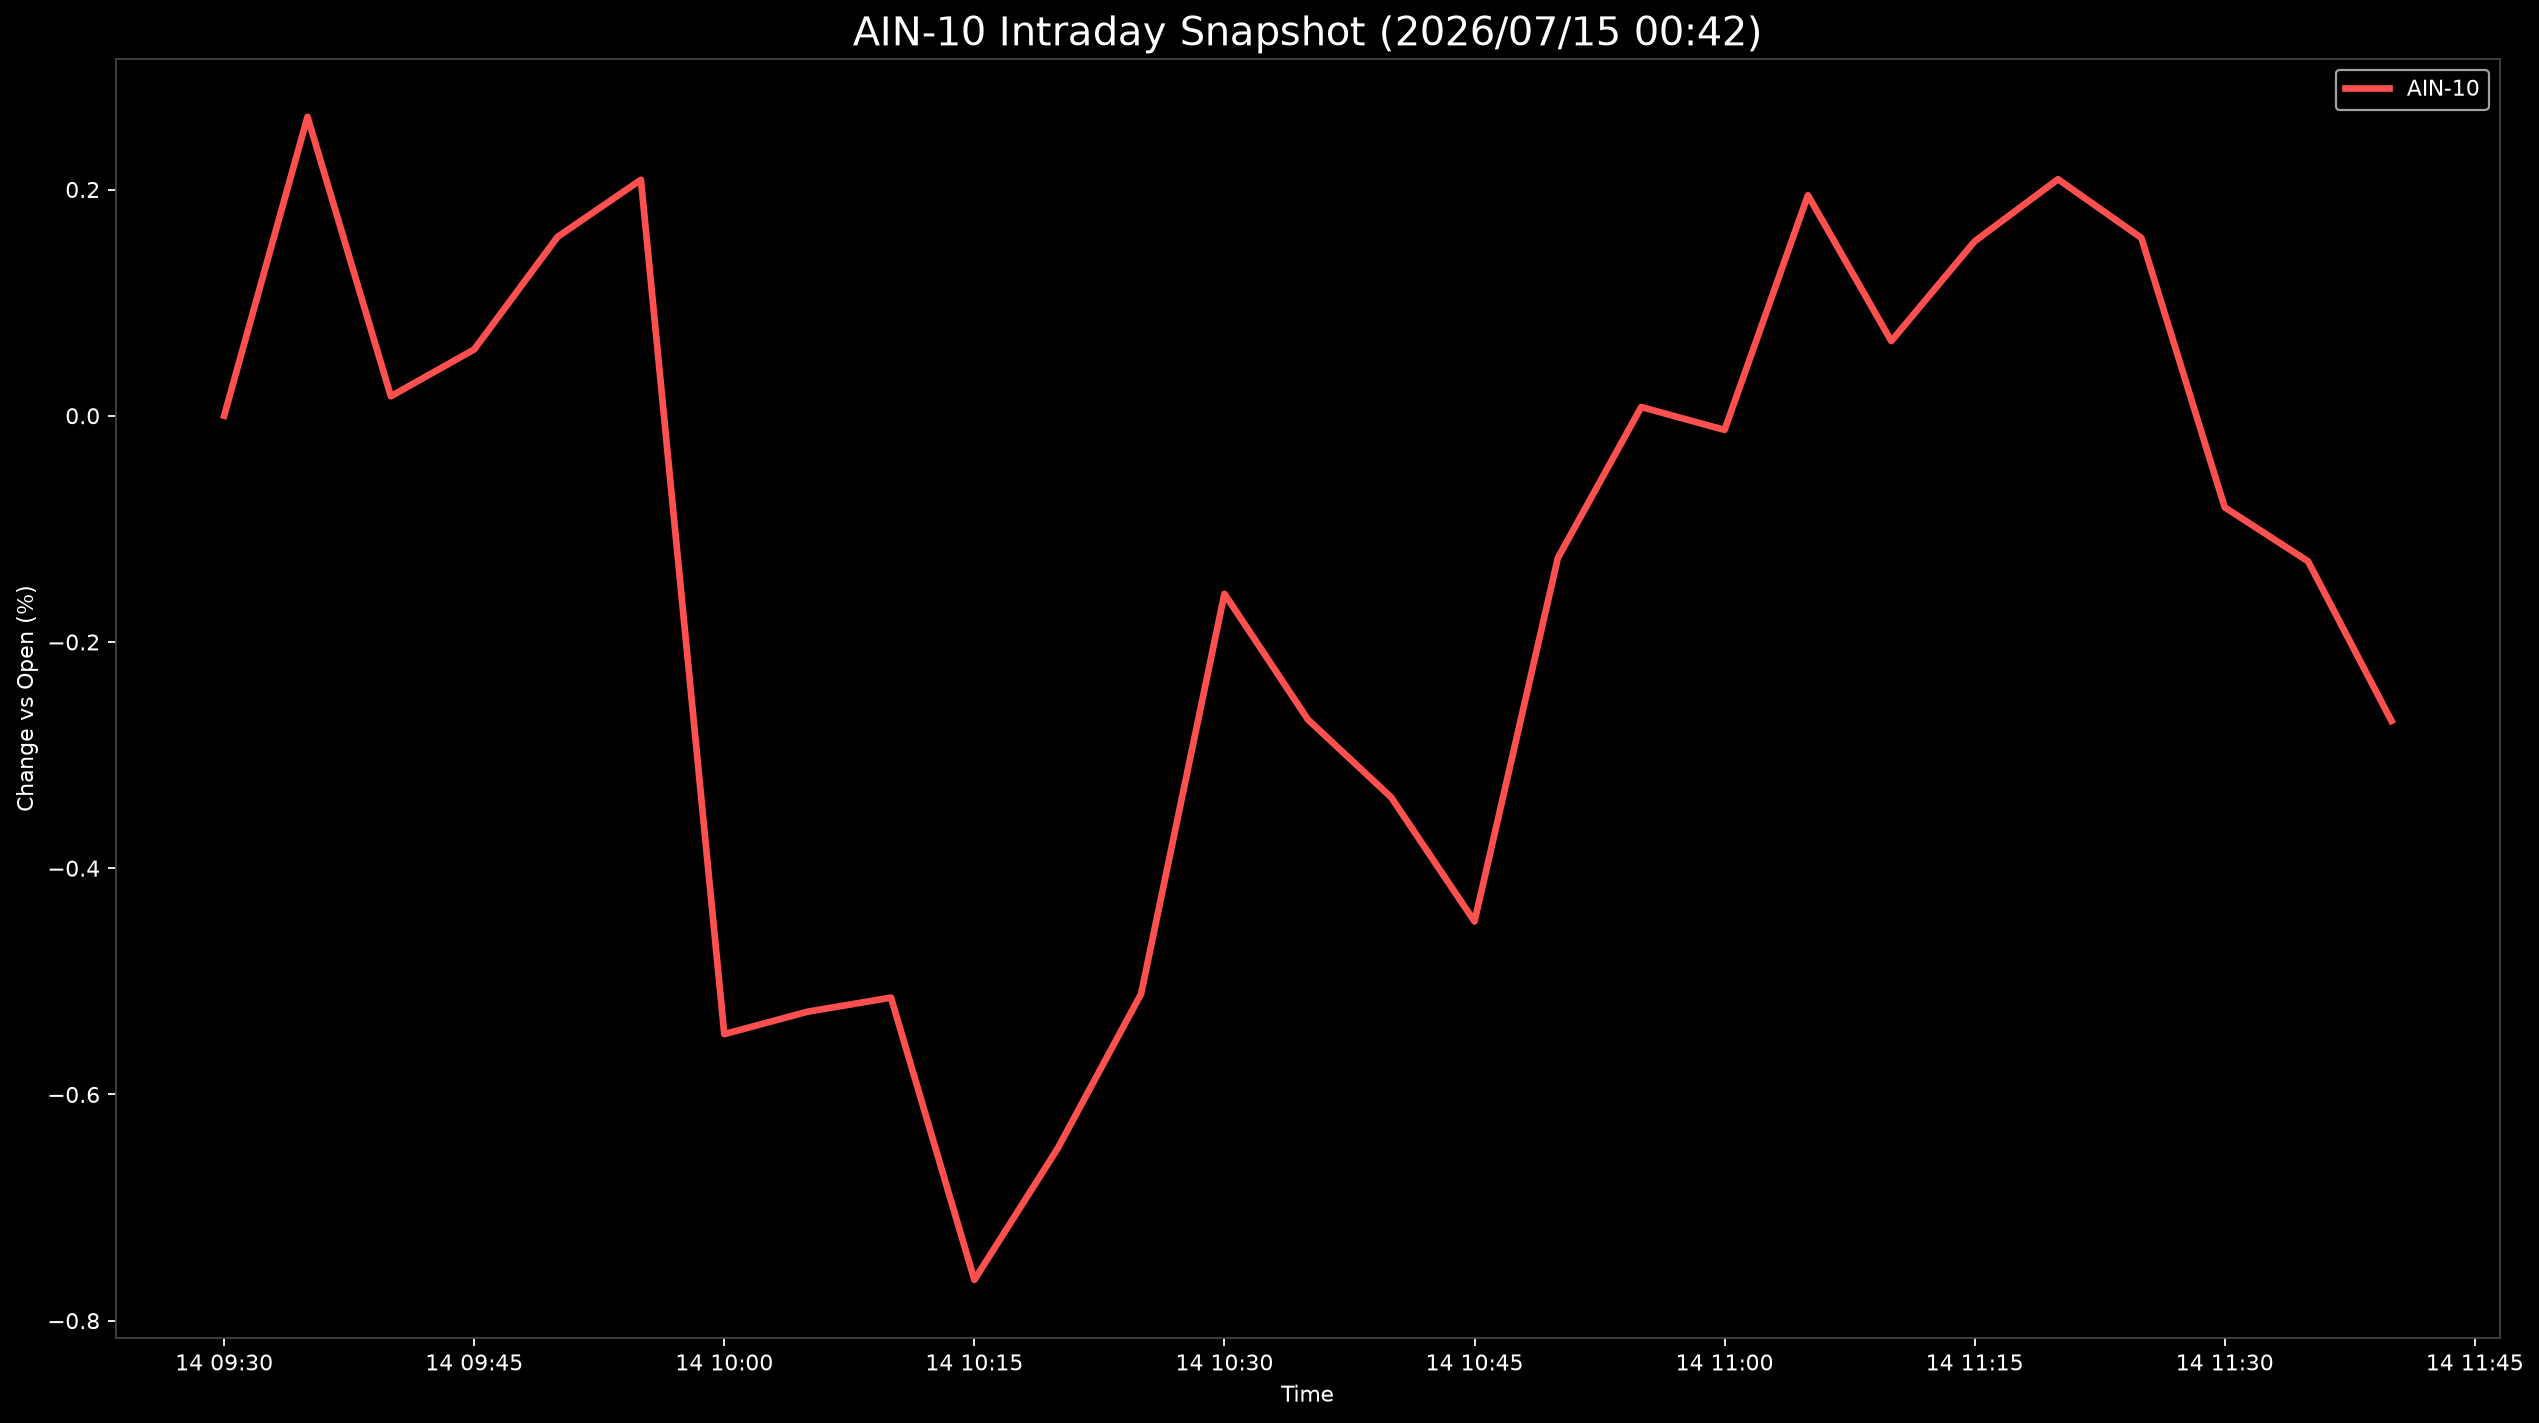

Source data for this figure (header and first rows):
Datetime, AIN-10
2026-07-14 09:30:00, 0.0
2026-07-14 09:35:00, 0.2642
2026-07-14 09:40:00, 0.01721
2026-07-14 09:45:00, 0.05864
2026-07-14 09:50:00, 0.1582
2026-07-14 09:55:00, 0.2086
2026-07-14 10:00:00, -0.5467
2026-07-14 10:05:00, -0.5269
2026-07-14 10:10:00, -0.5144
2026-07-14 10:15:00, -0.7639
2026-07-14 10:20:00, -0.6477
2026-07-14 10:25:00, -0.5111
2026-07-14 10:30:00, -0.1574
2026-07-14 10:35:00, -0.2685
2026-07-14 10:40:00, -0.3373
2026-07-14 10:45:00, -0.4471
2026-07-14 10:50:00, -0.1257
2026-07-14 10:55:00, 0.007692
2026-07-14 11:00:00, -0.01253
2026-07-14 11:05:00, 0.1949
2026-07-14 11:10:00, 0.06599
2026-07-14 11:15:00, 0.1542
2026-07-14 11:20:00, 0.2091
2026-07-14 11:25:00, 0.1572
2026-07-14 11:30:00, -0.08099
2026-07-14 11:35:00, -0.1287
2026-07-14 11:40:00, -0.2698
